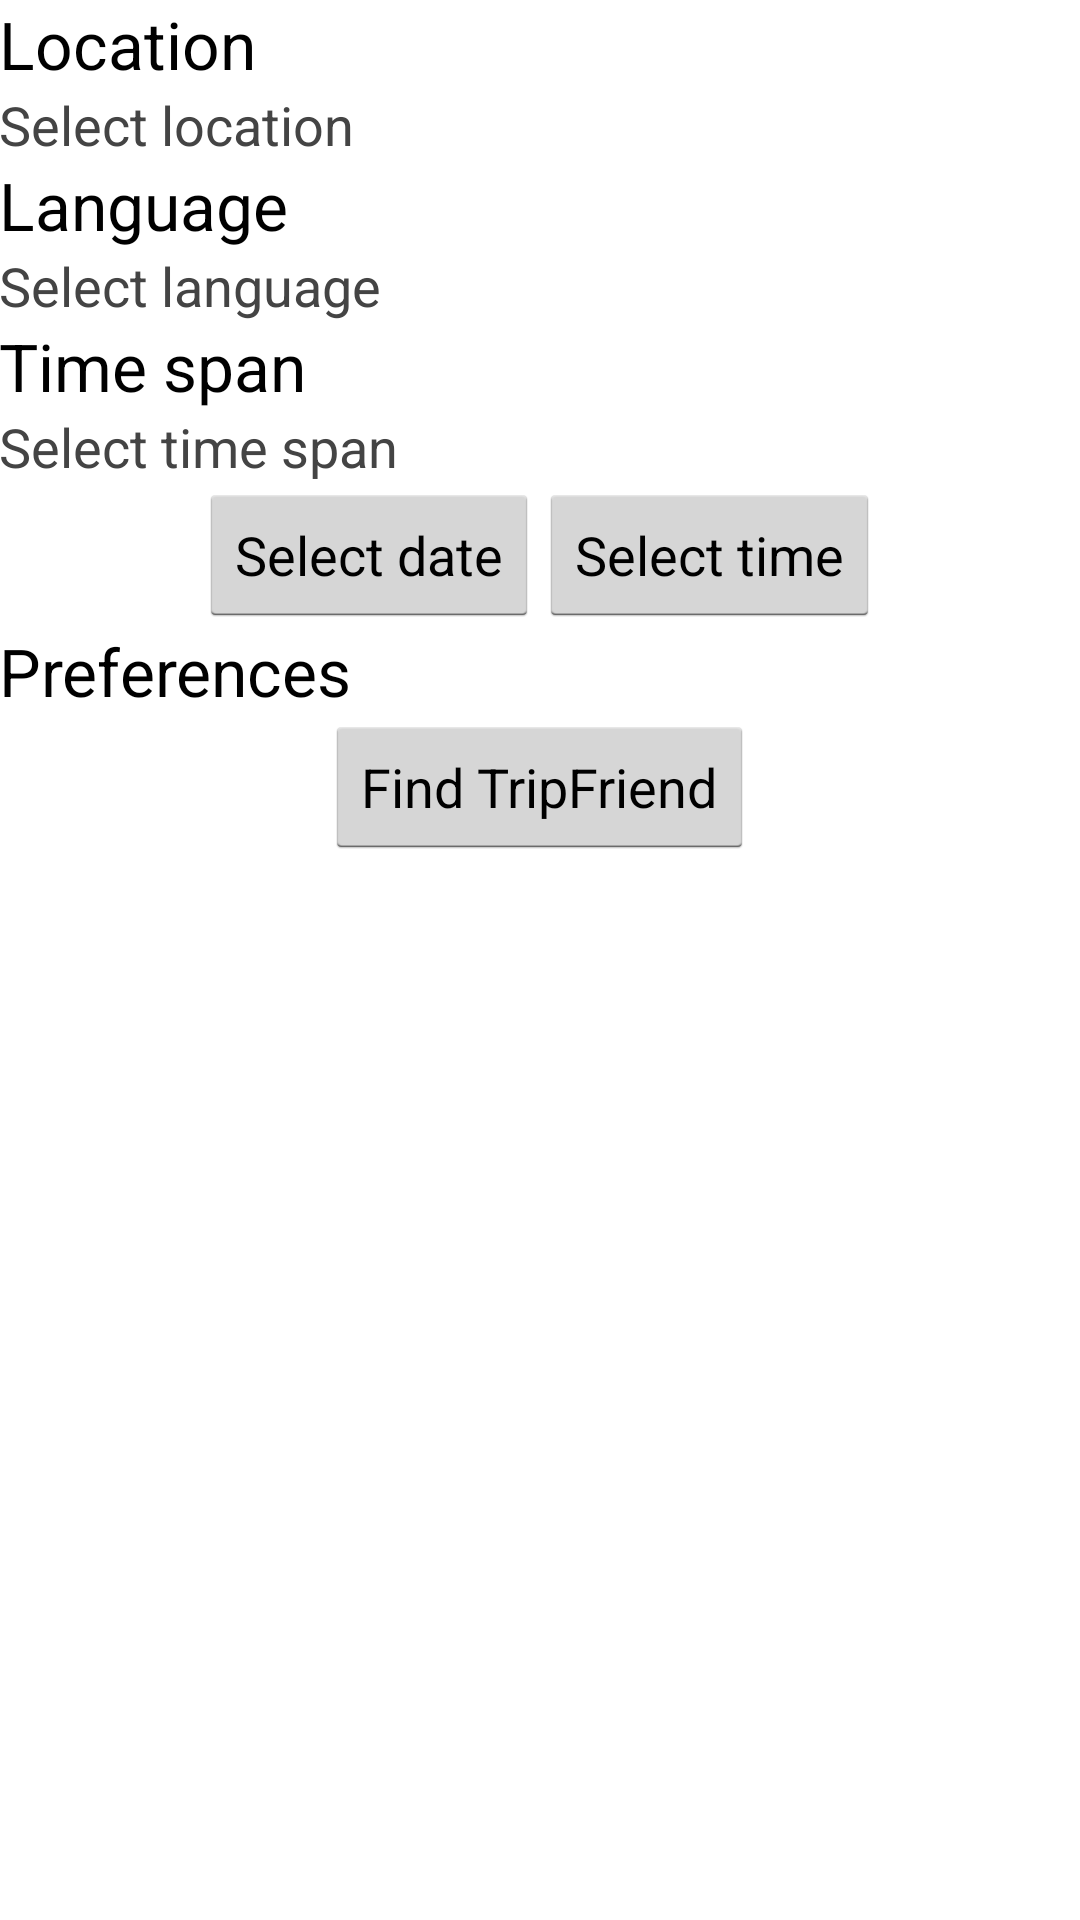

Produce the Android XML layout that renders to this screen, including the resource entries it uses.
<!-- AndroidManifest.xml: application theme AppTheme -->
<!-- res/layout/activity_order.xml -->
<?xml version="1.0" encoding="utf-8"?>
<ScrollView xmlns:android="http://schemas.android.com/apk/res/android"
    android:layout_width="fill_parent" android:layout_height="fill_parent">
    <RelativeLayout xmlns:android="http://schemas.android.com/apk/res/android"
        xmlns:tools="http://schemas.android.com/tools"
        android:layout_width="match_parent"
        android:layout_height="match_parent"
        android:paddingBottom="@dimen/activity_vertical_margin"
        android:paddingLeft="@dimen/activity_horizontal_margin"
        android:paddingRight="@dimen/activity_horizontal_margin"
        android:paddingTop="@dimen/activity_vertical_margin"
        tools:context=".front.order.OrderActivity">

        <LinearLayout
            android:orientation="vertical"
            android:layout_width="match_parent"
            android:layout_height="wrap_content"
            android:layout_marginTop="@dimen/activity_vertical_margin"
            android:id="@+id/order_layout_location"
            android:baselineAligned="false">

            <TextView
                android:layout_width="wrap_content"
                android:layout_height="wrap_content"
                android:textAppearance="?android:attr/textAppearanceLarge"
                android:text="@string/order_textView_location_desc"
                android:id="@+id/order_textView_location_desc" />

            <TextView
                android:layout_width="wrap_content"
                android:layout_height="wrap_content"
                android:textAppearance="?android:attr/textAppearanceMedium"
                android:text="@string/order_textView_location_item"
                android:textColor="@color/textColorLighter"
                android:id="@+id/order_textView_location_item" />

        </LinearLayout>

        <LinearLayout
            android:orientation="vertical"
            android:layout_width="match_parent"
            android:layout_height="wrap_content"
            android:layout_marginTop="@dimen/activity_vertical_margin"
            android:id="@+id/order_layout_language"
            android:layout_below="@+id/order_layout_location">

            <TextView
                android:layout_width="wrap_content"
                android:layout_height="wrap_content"
                android:textAppearance="?android:attr/textAppearanceLarge"
                android:text="@string/order_textView_language_desc"
                android:id="@+id/order_textView_language_desc" />

            <TextView
                android:layout_width="wrap_content"
                android:layout_height="wrap_content"
                android:textAppearance="?android:attr/textAppearanceMedium"
                android:text="@string/order_textView_language_item"
                android:textColor="@color/textColorLighter"
                android:id="@+id/order_textView_language_item" />

        </LinearLayout>

        <LinearLayout
            android:orientation="vertical"
            android:layout_width="match_parent"
            android:layout_height="wrap_content"
            android:layout_marginTop="@dimen/activity_vertical_margin"
            android:id="@+id/order_layout_timespan"
            android:layout_below="@+id/order_layout_language">

            <TextView
                android:layout_width="wrap_content"
                android:layout_height="wrap_content"
                android:textAppearance="?android:attr/textAppearanceLarge"
                android:text="@string/order_textView_timespan_desc"
                android:id="@+id/order_textView_timespan_desc" />

            <TextView
                android:layout_width="wrap_content"
                android:layout_height="wrap_content"
                android:textAppearance="?android:attr/textAppearanceMedium"
                android:text="@string/order_textView_timespan_item"
                android:textColor="@color/textColorLighter"
                android:id="@+id/order_textView_timespan_item" />

        </LinearLayout>

        <LinearLayout
            android:orientation="horizontal"
            android:layout_width="match_parent"
            android:layout_height="wrap_content"
            android:id="@+id/order_layout_date_time"
            android:gravity="center"
            android:layout_below="@+id/order_layout_timespan">

            <Button
                android:layout_width="wrap_content"
                android:layout_height="wrap_content"
                android:text="@string/order_button_datepicker"
                android:id="@+id/order_button_datepicker" />

            <Button
                android:layout_width="wrap_content"
                android:layout_height="wrap_content"
                android:text="@string/order_button_timepicker"
                android:id="@+id/order_button_timepicker" />

        </LinearLayout>

        <LinearLayout
            android:orientation="vertical"
            android:layout_width="match_parent"
            android:layout_height="wrap_content"
            android:id="@+id/order_layout_preferences"
            android:layout_below="@+id/order_layout_date_time">

            <TextView
                android:layout_width="wrap_content"
                android:layout_height="wrap_content"
                android:textAppearance="?android:attr/textAppearanceLarge"
                android:text="@string/order_textView_preferences"/>

        </LinearLayout>

        <Button
            android:layout_width="wrap_content"
            android:layout_height="wrap_content"
            android:text="@string/order_button_pick_friend"
            android:id="@+id/order_button_pick_friend"
            android:layout_below="@+id/order_layout_preferences"
            android:layout_centerHorizontal="true" />

    </RelativeLayout>
</ScrollView>
<!-- resources referenced by this layout -->
<resources>
  <color name="textColorLighter">#444</color>
  <string name="order_button_datepicker">Select date</string>
  <string name="order_button_pick_friend">Find TripFriend</string>
  <string name="order_button_timepicker">Select time</string>
  <string name="order_textView_language_desc">Language</string>
  <string name="order_textView_language_item">Select language</string>
  <string name="order_textView_location_desc">Location</string>
  <string name="order_textView_location_item">Select location</string>
  <string name="order_textView_preferences">Preferences</string>
  <string name="order_textView_timespan_desc">Time span</string>
  <string name="order_textView_timespan_item">Select time span</string>
  <style name="AppTheme" parent="android:Theme.Holo.Light.DarkActionBar">
          <item name="colorPrimary">@color/colorPrimary</item>
          <item name="colorPrimaryDark">@color/colorPrimaryDark</item>
          <item name="colorAccent">@color/colorAccent</item>
      </style>
  <color name="colorPrimary">#06041E</color>
  <color name="colorPrimaryDark">#06041E</color>
  <color name="colorAccent">#FB5D19</color>
</resources>
